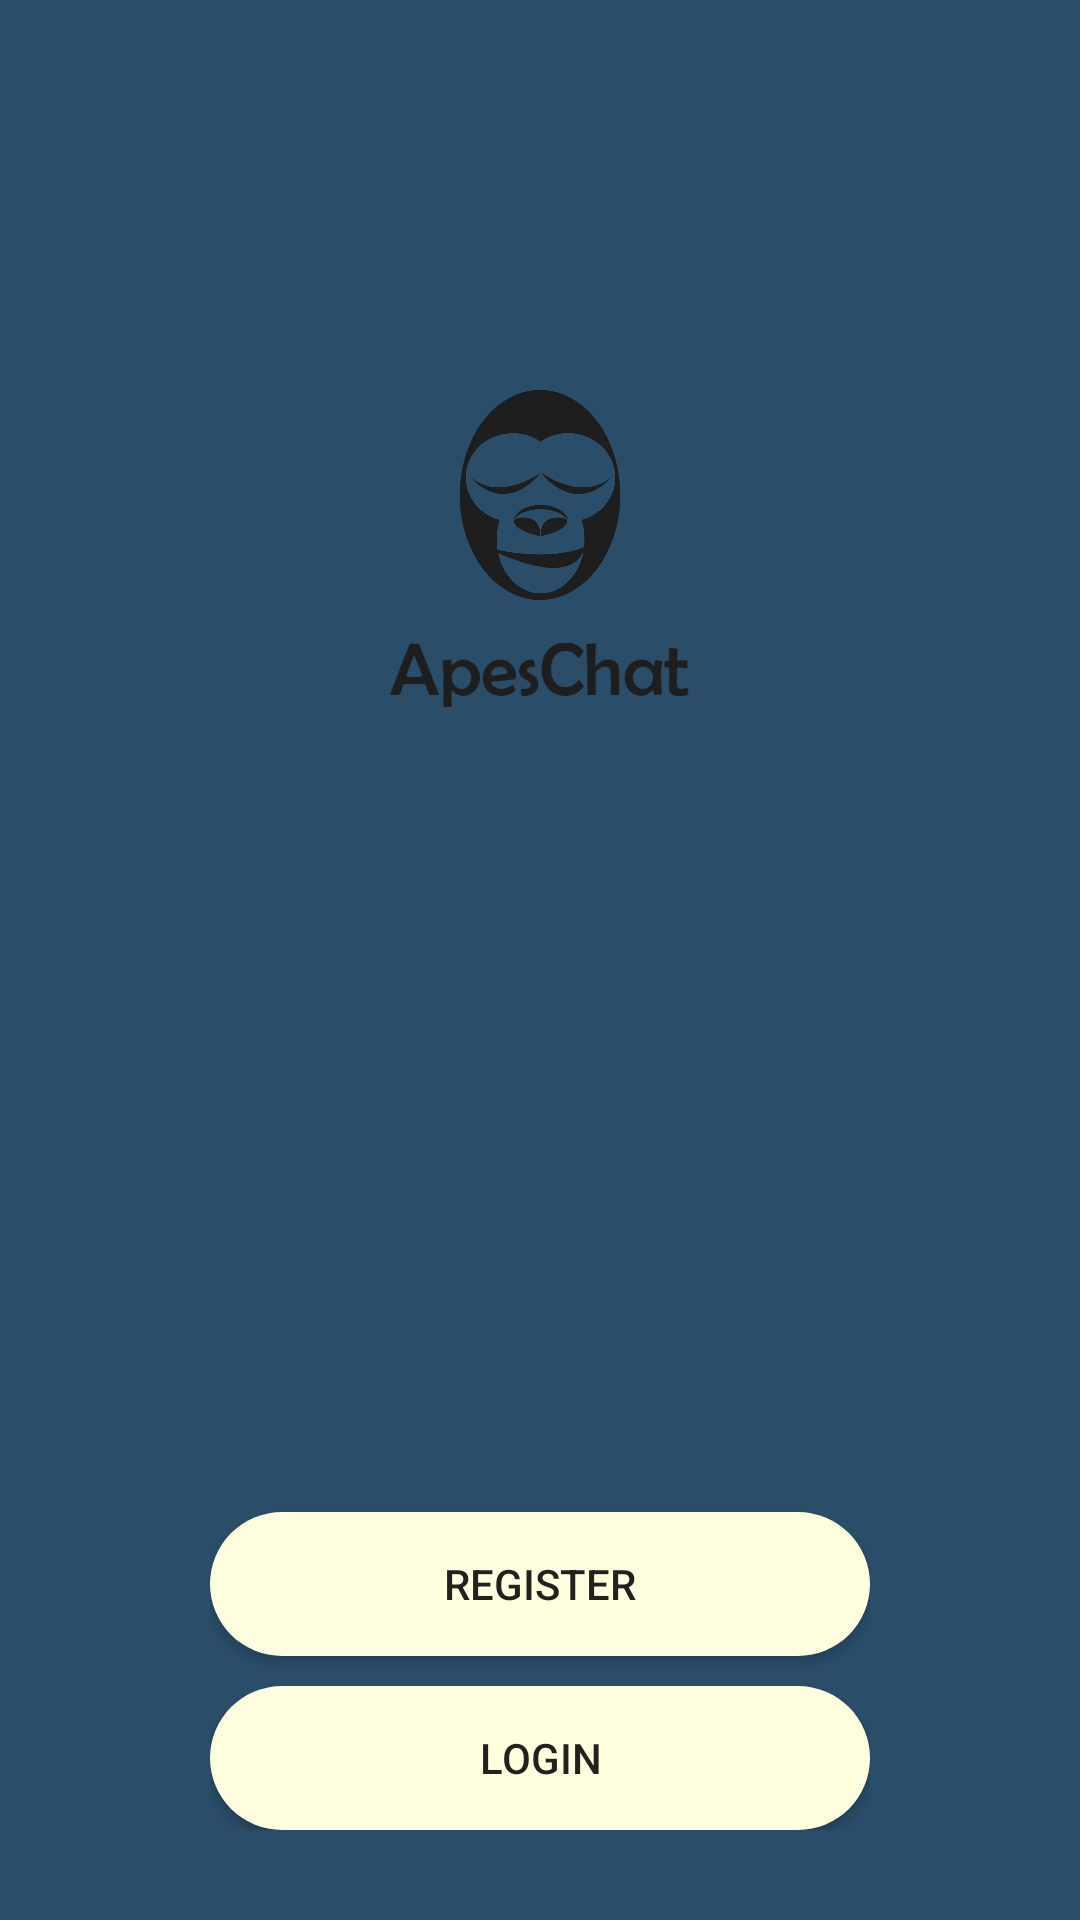

The Android layout XML behind this screen, and the referenced resources:
<!-- AndroidManifest.xml: application theme AppTheme -->
<!-- res/layout/activity_main.xml -->
<?xml version="1.0" encoding="utf-8"?>
<RelativeLayout xmlns:android="http://schemas.android.com/apk/res/android"
    xmlns:app="http://schemas.android.com/apk/res-auto"
    xmlns:tools="http://schemas.android.com/tools"
    android:layout_width="match_parent"
    android:layout_height="match_parent"
    tools:context=".MainActivity"
    android:paddingLeft="70dp"
    android:paddingRight="70dp"
    android:paddingBottom="30dp"
    android:background="@color/backgroundColor">

    <ImageView
        android:layout_width="150dp"
        android:layout_height="200dp"
        android:id="@+id/logo"
        android:layout_centerHorizontal="true"
        android:paddingTop="130dp"
        android:src="@drawable/logo"/>
    <ImageView
        android:layout_width="100dp"
        android:layout_height="50dp"
        android:id="@+id/apesChatText"
        android:layout_centerHorizontal="true"
        android:layout_below="@id/logo"
        android:src="@drawable/apeschattext"/>
    <Button
        android:layout_width="match_parent"
        android:layout_height="wrap_content"
        android:id="@+id/RegisterButton"
        android:background="@drawable/buttonshape"
        android:layout_above="@+id/space"
        android:text="@string/Register"/>
    <View
        android:layout_width="match_parent"
        android:layout_height="10dp"
        android:layout_above="@+id/LoginButton"
        android:id="@+id/space"/>
    <Button
        android:layout_width="match_parent"
        android:layout_height="wrap_content"
        android:id="@+id/LoginButton"
        android:layout_alignParentBottom="true"
        android:layout_centerHorizontal="true"
        android:background="@drawable/buttonshape"
        android:text="@string/Login"/>
</RelativeLayout>
<!-- resources referenced by this layout -->
<resources>
  <color name="backgroundColor">#2a4d69</color>
  <!-- drawable apeschattext: png bitmap (drawable-v24, 6709 bytes) -->
  <!-- drawable buttonshape (drawable) -->
  <?xml version="1.0" encoding="utf-8"?>
  <shape xmlns:android="http://schemas.android.com/apk/res/android">
  <corners android:radius="50dp"/>
      <solid android:color="@color/LightYellow"/>
  </shape>
  <!-- drawable logo: png bitmap (drawable-v24, 38383 bytes) -->
  <string name="Login">login</string>
  <string name="Register">Register</string>
  <style name="AppTheme" parent="Theme.AppCompat.Light.NoActionBar">
          
          <item name="colorPrimary">@color/backgroundColor</item>
          <item name="colorPrimaryDark">@color/colorPrimaryDark</item>
          <item name="colorAccent">@color/colorAccent</item>
      </style>
  <color name="LightYellow">#FFFFE0</color>
  <color name="colorPrimaryDark">#3700B3</color>
  <color name="colorAccent">#03DAC5</color>
</resources>
